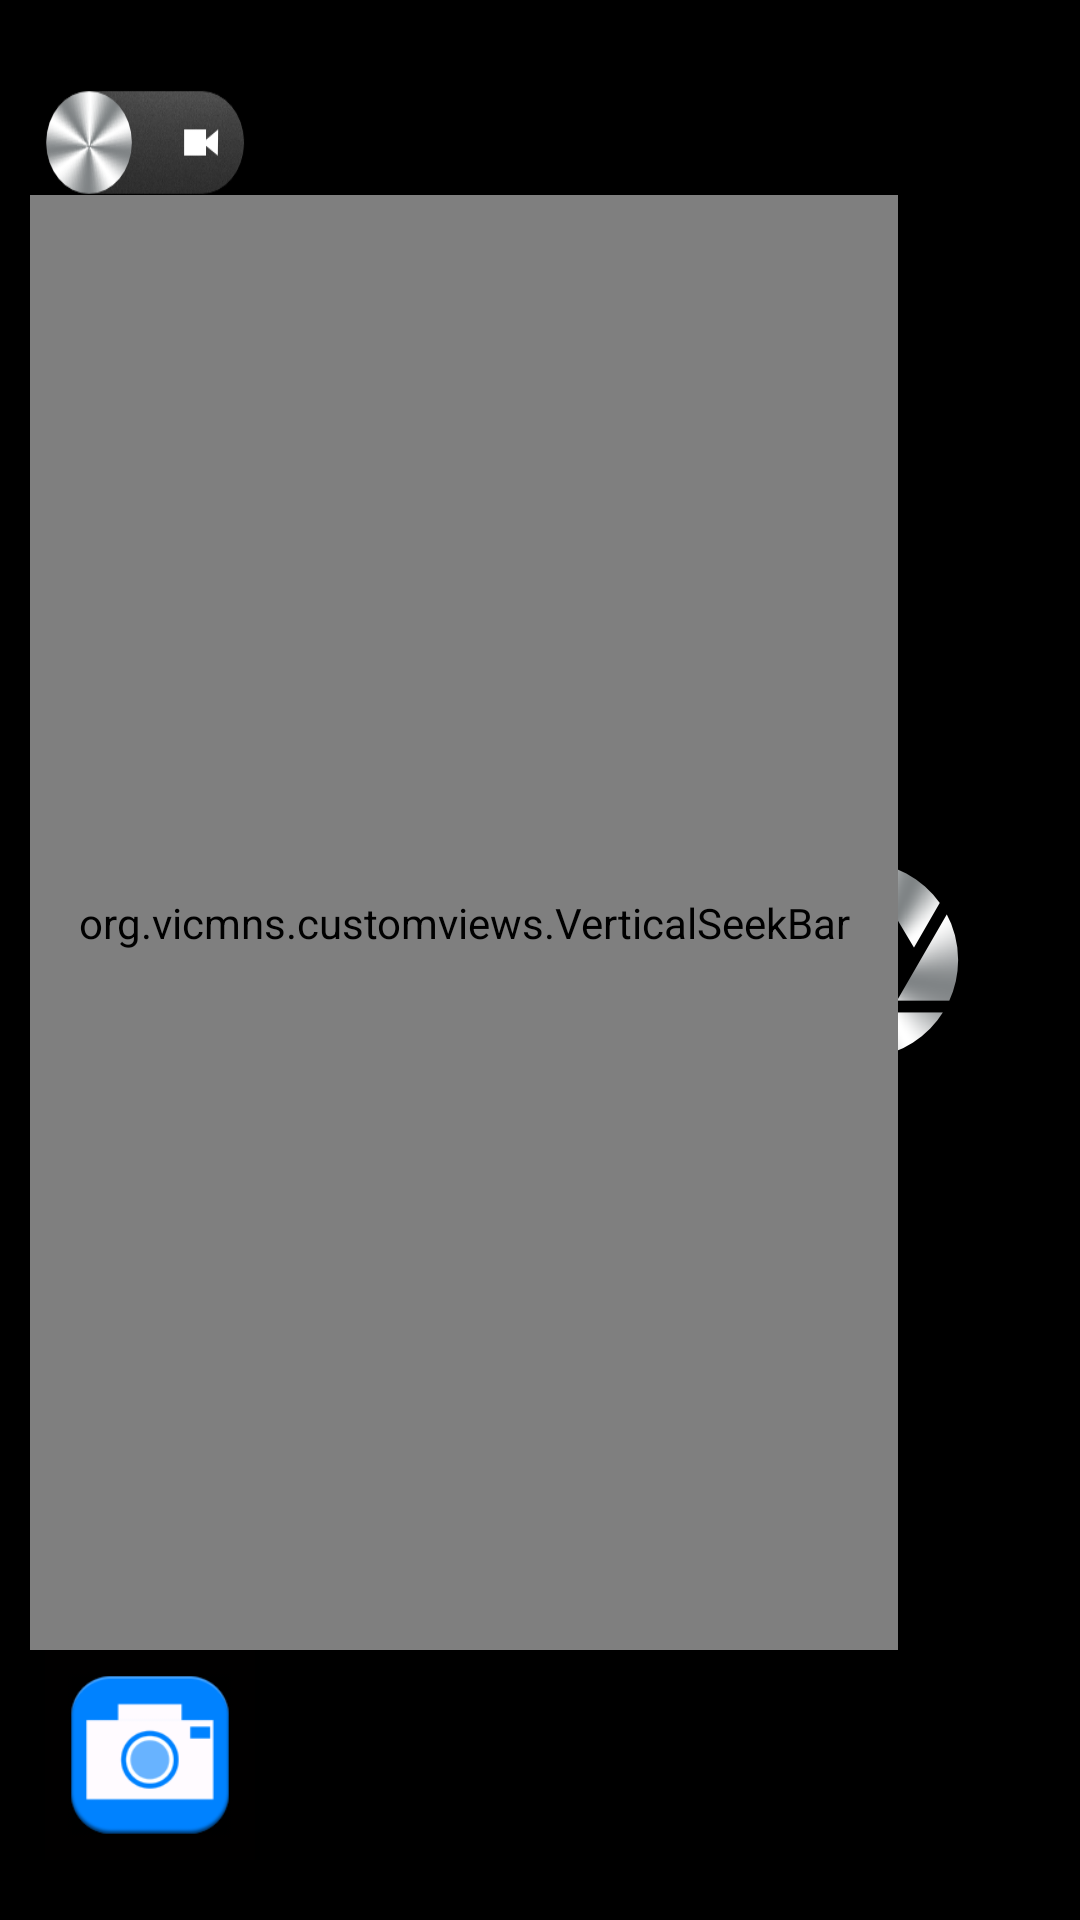

Write the Android layout XML for this screen, with the resource values it uses.
<!-- AndroidManifest.xml: application theme AppTheme -->
<!-- res/layout/custom_camera_view.xml -->
<?xml version="1.0" encoding="utf-8"?>
<RelativeLayout xmlns:android="http://schemas.android.com/apk/res/android"
    xmlns:tools="http://schemas.android.com/tools"
    android:id="@+id/mainCameraLayout"
    android:layout_width="match_parent"
    android:layout_height="match_parent"
    android:background="#000000"
    tools:context=".CustomCameraActivity" >
	
    <FrameLayout
        android:id="@+id/cameraPreview"
        android:layout_width="wrap_content"
        android:layout_height="wrap_content"
        android:layout_centerHorizontal="true"
        android:layout_centerVertical="true"
        android:background="#000000" />
    
    <ToggleButton
        android:id="@+id/record_toggle"
        android:layout_width="125dp"
        android:layout_height="70dp"
        android:background="@drawable/camera_bttn_toggle"
        android:layout_alignParentRight="true"
        android:layout_centerVertical="true"
        android:layout_marginRight="15dp"
        android:textOff=""
        android:textOn=""
        android:visibility="gone" />
    
    <ToggleButton
        android:id="@+id/change_media_toggle"
        android:layout_width="wrap_content"
        android:layout_height="35dp"
        android:layout_alignParentLeft="true"
        android:layout_alignParentTop="true"
        android:layout_marginTop="30dp"
        android:layout_marginLeft="15dp"
        android:background="@drawable/camera_video_bttn_toggle"
        android:textOff=""
        android:textOn="" />
    
     <ImageView
        android:id="@+id/record_indicator_iv"
        android:layout_width="wrap_content"
        android:layout_height="wrap_content"
        android:src="@drawable/record_indicator"
        android:layout_alignParentLeft="true"
        android:layout_alignParentTop="true"
        android:layout_marginTop="25dp"
        android:layout_marginLeft="15dp"
        android:visibility="gone" />

    <Button
        android:id="@+id/shutter_button"
        android:layout_width="wrap_content"
        android:layout_height="wrap_content"
        android:background="@drawable/camera_shutter_bttn"
        android:layout_alignParentRight="true"
        android:layout_centerVertical="true"
        android:layout_marginRight="40dp"
        android:visibility="visible" />
	
    <FrameLayout
        android:id="@+id/album_preview_layout"
        android:layout_height="70dp"
        android:layout_width="70dp"
        android:layout_alignParentBottom="true"
        android:layout_alignParentLeft="true"
        android:layout_marginBottom="20dp"
        android:layout_marginLeft="15dp"
        android:background="@drawable/album_bkg" >
	    
	    <ImageView
	        android:id="@+id/album_preview_iv"
	        android:layout_width="60dp"
	        android:layout_height="60dp"
	        android:layout_gravity="center"
	        android:src="@drawable/ic_launcher" />
        
    </FrameLayout>

    <ImageView
        android:id="@+id/take_picture_bkg_iv"
        android:layout_width="match_parent"
        android:layout_height="match_parent"
        android:layout_alignParentLeft="true"
        android:layout_alignParentTop="true"
        android:scaleType="fitXY"
        android:src="@drawable/take_picture_bkg"
        android:visibility="gone" />

    <FrameLayout
        android:id="@+id/gps_indicator_layout"
        android:layout_width="40dp"
        android:layout_height="40dp"
        android:layout_alignParentRight="true"
        android:layout_alignParentBottom="true"
        android:layout_marginRight="50dp"
        android:layout_marginBottom="30dp"
        android:background="@drawable/gps_layout_bkg"
        android:visibility="gone" >

        <ImageView
            android:id="@+id/gps_indicator_iv"
            android:layout_width="10dp"
            android:layout_height="10dp"
            android:layout_gravity="center"
            android:src="@drawable/gps_indicator" />
    </FrameLayout>

    <FrameLayout
        android:id="@+id/zoom_bar_layout"
        android:layout_width="wrap_content"
        android:layout_height="wrap_content"
        android:layout_above="@id/album_preview_layout"
        android:layout_alignParentLeft="true"
        android:layout_centerVertical="true"
        android:layout_below="@id/change_media_toggle"
        android:layout_marginLeft="10dp"
        android:clickable="true" >
        
	    <org.vicmns.customviews.VerticalSeekBar
	        android:id="@+id/zoom_bar"
	        android:layout_width="wrap_content"
	        android:layout_height="match_parent"
	        android:paddingBottom="20dp"
	       android:paddingLeft="16dp"
	        android:paddingRight="16dp"
	        android:paddingTop="20dp"
	        android:progress="0"
	        android:progressDrawable="@drawable/zoom_bar_progress"
	        android:thumb="@drawable/zoom_bar_thumb" />
	    
    </FrameLayout>

</RelativeLayout>
<!-- resources referenced by this layout -->
<resources>
  <!-- drawable album_bkg: png bitmap (drawable, 246 bytes) -->
  <!-- drawable camera_bttn_toggle (drawable) -->
  <?xml version="1.0" encoding="utf-8"?>
    
  <selector xmlns:android="http://schemas.android.com/apk/res/android">  
  	<item android:drawable="@drawable/record_button_on_pressed" android:state_checked="true" android:state_pressed="true"/> 
  	<item android:drawable="@drawable/record_button_pressed" android:state_checked="true" android:state_focused="false"/> 
  	<item android:drawable="@drawable/record_button_on_press" android:state_checked="false" android:state_pressed="true"/> 
  	<item android:drawable="@drawable/record_button" android:state_checked="false" android:state_focused="false"/>
  </selector>
  <!-- drawable camera_shutter_bttn (drawable) -->
  <?xml version="1.0" encoding="utf-8"?>
  <selector xmlns:android="http://schemas.android.com/apk/res/android">
  	 <item android:state_pressed="true"
                android:drawable="@drawable/shutter_button_pressed" /> 
          <item android:state_focused="true"
                android:drawable="@drawable/shutter_button" /> 
          <item android:drawable="@drawable/shutter_button" />
  </selector>
  <!-- drawable camera_video_bttn_toggle (drawable) -->
  <?xml version="1.0" encoding="utf-8"?>
    
  <selector xmlns:android="http://schemas.android.com/apk/res/android">  
  	<item android:drawable="@drawable/change_photo_bttn" android:state_checked="true" android:state_pressed="true"/> 
  	<item android:drawable="@drawable/change_photo_bttn" android:state_checked="true" android:state_focused="false"/> 
  	<item android:drawable="@drawable/change_video_bttn" android:state_checked="false" android:state_pressed="true"/> 
  	<item android:drawable="@drawable/change_video_bttn" android:state_checked="false" android:state_focused="false"/>
  </selector>
  <!-- drawable gps_indicator: png bitmap (drawable, 222 bytes) -->
  <!-- drawable gps_layout_bkg: png bitmap (drawable, 887 bytes) -->
  <!-- drawable ic_launcher: png bitmap (drawable-hdpi, 3154 bytes) -->
  <!-- drawable record_indicator: png bitmap (drawable-hdpi, 953 bytes) -->
  <!-- drawable zoom_bar_progress (drawable) -->
  <layer-list xmlns:android="http://schemas.android.com/apk/res/android" >
  
      <item
          android:id="@android:id/background"
          android:drawable="@drawable/zoom_bar_background"/>
      <item android:id="@android:id/secondaryProgress">
          <scale
              android:drawable="@drawable/zoom_bar_background"
              android:scaleWidth="100%" />
      </item>
      <item android:id="@android:id/progress">
          <scale
              android:drawable="@drawable/zoom_bar_background"
              android:scaleWidth="100%" />
      </item>
  
  </layer-list>
  <!-- drawable zoom_bar_thumb: png bitmap (drawable-hdpi, 1036 bytes) -->
  <style name="AppTheme" parent="AppBaseTheme">
          
      </style>
  <!-- drawable record_button_on_pressed: png bitmap (drawable-hdpi, 35922 bytes) -->
  <!-- drawable record_button_pressed: png bitmap (drawable, 17117 bytes) -->
  <!-- drawable record_button_on_press: png bitmap (drawable, 16901 bytes) -->
  <!-- drawable record_button: png bitmap (drawable, 17235 bytes) -->
  <!-- drawable shutter_button_pressed: png bitmap (drawable-hdpi, 13560 bytes) -->
  <!-- drawable shutter_button: png bitmap (drawable-hdpi, 13871 bytes) -->
  <!-- drawable change_photo_bttn: png bitmap (drawable-hdpi, 8931 bytes) -->
  <!-- drawable change_video_bttn: png bitmap (drawable, 4830 bytes) -->
  <style name="AppBaseTheme" parent="android:Theme.Light">
          
      </style>
</resources>
